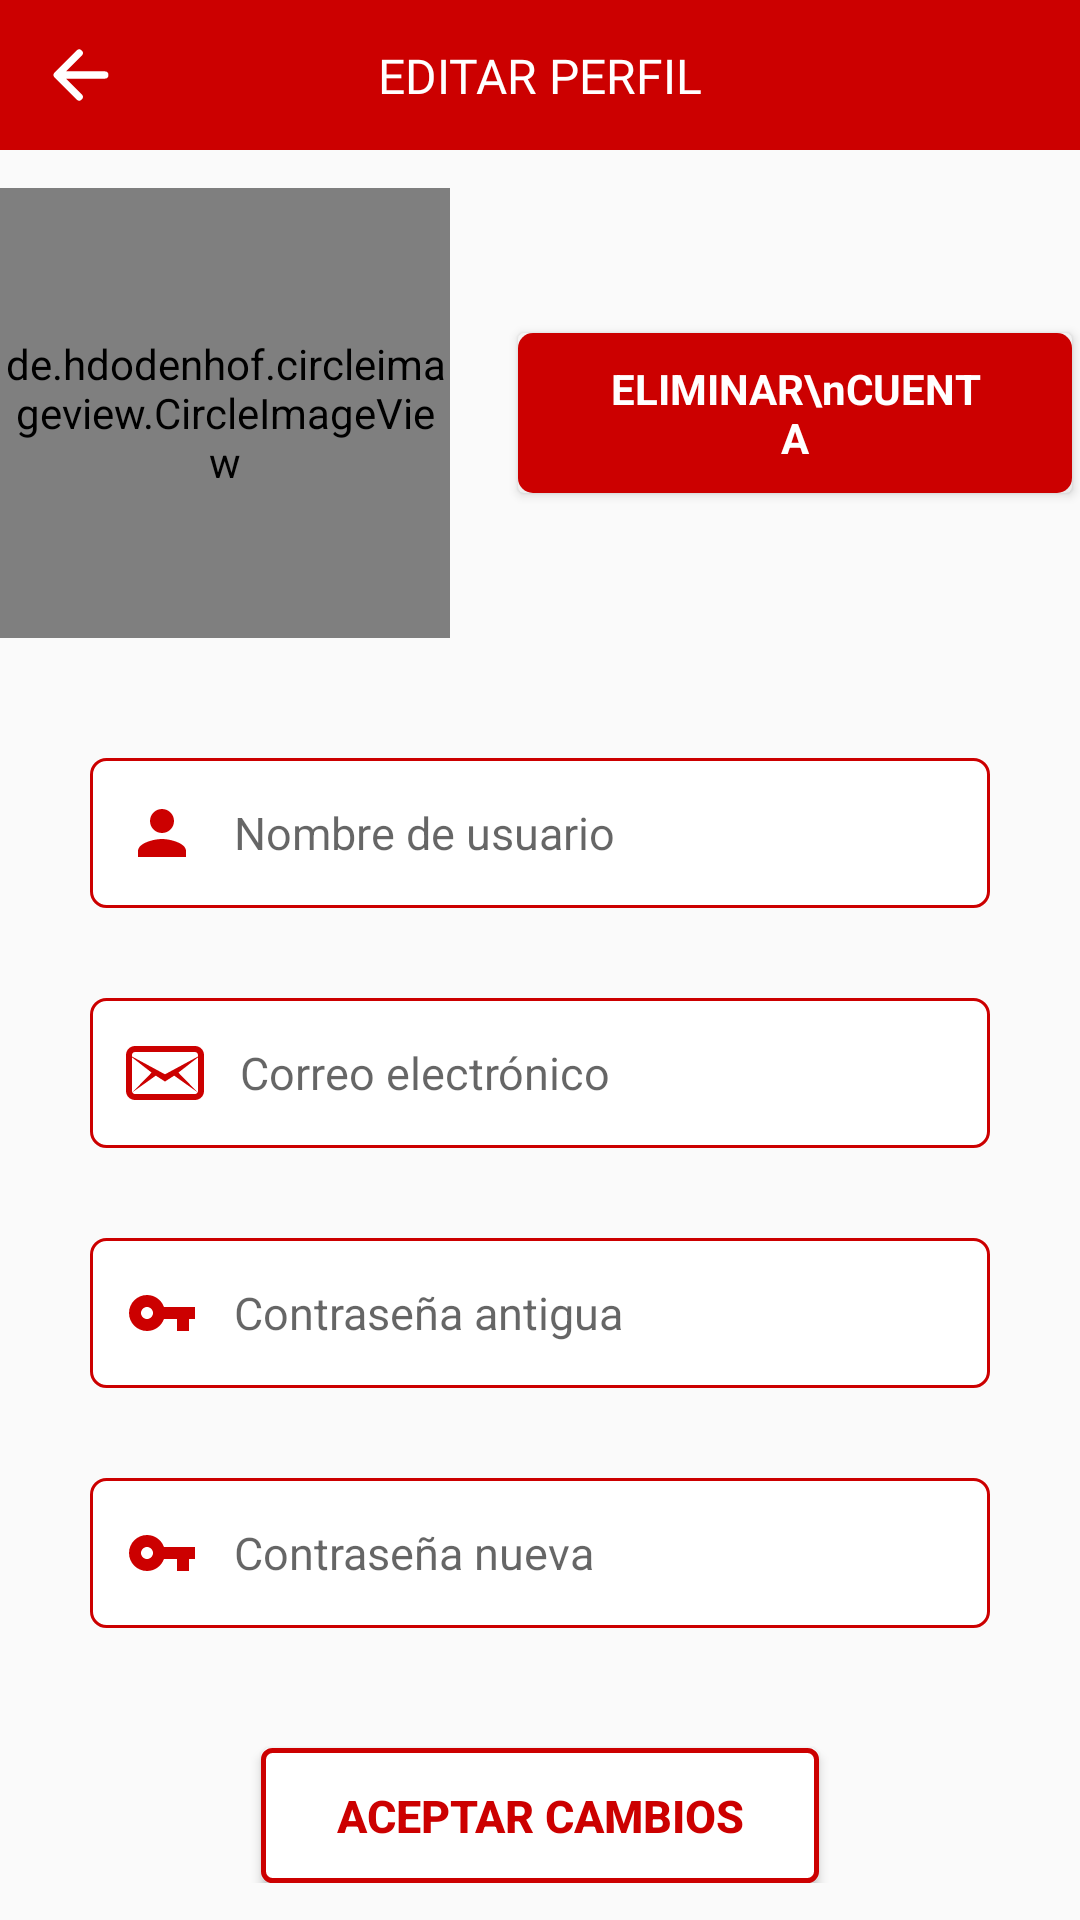

The Android layout XML behind this screen, and the referenced resources:
<!-- AndroidManifest.xml: application theme Theme.TFGKotlin -->
<!-- res/layout/fragment_edit_admin_profile.xml -->
<?xml version="1.0" encoding="utf-8"?>
<LinearLayout xmlns:android="http://schemas.android.com/apk/res/android"
    xmlns:app="http://schemas.android.com/apk/res-auto"
    xmlns:tools="http://schemas.android.com/tools"
    android:layout_width="match_parent"
    android:layout_height="match_parent"
    android:orientation="vertical"
    tools:context=".activities.RegisterAdmin">

    <LinearLayout
        android:id="@+id/editAdminLayout"
        android:layout_width="match_parent"
        android:layout_height="50dp"
        android:background="@color/granet"
        android:orientation="vertical"
        app:layout_constraintEnd_toEndOf="parent"
        app:layout_constraintStart_toStartOf="parent"
        app:layout_constraintTop_toTopOf="parent">

        <androidx.constraintlayout.widget.ConstraintLayout
            android:layout_width="match_parent"
            android:layout_height="match_parent">

            <ImageView
                android:id="@+id/editAdminBack"
                android:layout_width="wrap_content"
                android:layout_height="wrap_content"
                android:padding="12dp"
                android:src="@drawable/edit_back"
                app:layout_constraintStart_toStartOf="parent"
                app:layout_constraintTop_toTopOf="parent" />

            <TextView
                android:id="@+id/titleEditAdmin"
                android:layout_width="wrap_content"
                android:layout_height="wrap_content"
                android:layout_gravity="center"
                android:fontFamily="@font/audiowide"
                android:text="@string/editar_perfil"
                android:textColor="@color/white"
                android:textSize="16sp"
                app:layout_constraintBottom_toBottomOf="parent"
                app:layout_constraintEnd_toEndOf="parent"
                app:layout_constraintStart_toStartOf="parent"
                app:layout_constraintTop_toTopOf="parent" />
        </androidx.constraintlayout.widget.ConstraintLayout>
    </LinearLayout>

    <androidx.constraintlayout.widget.ConstraintLayout
        android:layout_width="match_parent"
        android:layout_height="match_parent">

        <LinearLayout
            android:layout_width="wrap_content"
            android:layout_height="wrap_content"
            android:layout_gravity="center"
            android:gravity="center"
            android:orientation="vertical"
            app:layout_constraintBottom_toBottomOf="parent"
            app:layout_constraintEnd_toEndOf="parent"
            app:layout_constraintStart_toStartOf="parent"
            app:layout_constraintTop_toTopOf="parent">

            <LinearLayout
                android:id="@+id/editAdminLayoutImg"
                android:layout_width="wrap_content"
                android:layout_height="wrap_content"
                android:gravity="center_vertical"
                android:orientation="horizontal">

                <de.hdodenhof.circleimageview.CircleImageView
                    android:id="@+id/editAdminImg"
                    android:layout_width="150dp"
                    android:layout_height="150dp"
                    android:layout_marginEnd="20dp"
                    android:foregroundGravity="center"
                    android:src="@drawable/profile"
                    app:civ_border_color="@color/granet"
                    app:civ_border_width="2dp" />

                <androidx.cardview.widget.CardView
                    android:layout_width="wrap_content"
                    android:layout_height="wrap_content"
                    android:layout_gravity="center"
                    app:cardUseCompatPadding="true">

                    <LinearLayout
                        android:id="@+id/deleteAdmin"
                        android:layout_width="match_parent"
                        android:layout_height="match_parent"
                        android:background="@drawable/delete_account_btn"
                        android:elevation="10dp"
                        android:gravity="center"
                        android:orientation="vertical"
                        android:paddingStart="30dp"
                        android:paddingTop="9dp"
                        android:paddingEnd="30dp"
                        android:paddingBottom="9dp">

                        <TextView
                            android:layout_width="wrap_content"
                            android:layout_height="wrap_content"
                            android:gravity="center"
                            android:text="ELIMINAR\nCUENTA"
                            android:textColor="@color/white"
                            android:textSize="14sp"
                            android:textStyle="bold" />
                    </LinearLayout>
                </androidx.cardview.widget.CardView>
            </LinearLayout>

            <LinearLayout
                android:layout_width="300dp"
                android:layout_height="wrap_content"
                android:layout_marginTop="40dp"
                android:gravity="center"
                android:orientation="vertical">

                <EditText
                    android:id="@+id/editAdminName"
                    android:layout_width="match_parent"
                    android:layout_height="50dp"
                    android:background="@drawable/small_red_stroke"
                    android:drawableStart="@drawable/person"
                    android:drawablePadding="12dp"
                    android:hint="@string/nombre_de_usuario"
                    android:inputType="text"
                    android:maxLength="13"
                    android:padding="12dp"
                    android:textSize="15sp" />

                <EditText
                    android:id="@+id/editAdminEmail"
                    android:layout_width="match_parent"
                    android:layout_height="50dp"
                    android:layout_marginTop="30dp"
                    android:background="@drawable/small_red_stroke"
                    android:drawableStart="@drawable/email"
                    android:drawablePadding="12dp"
                    android:hint="Correo electrónico"
                    android:inputType="textEmailAddress"
                    android:maxLength="30"
                    android:padding="12dp"
                    android:textSize="15sp" />

                <EditText
                    android:id="@+id/editAdminPass"
                    android:layout_width="match_parent"
                    android:layout_height="50dp"
                    android:layout_marginTop="30dp"
                    android:background="@drawable/small_red_stroke"
                    android:drawableStart="@drawable/key"
                    android:drawablePadding="12dp"
                    android:hint="Contraseña antigua"
                    android:inputType="textPassword"
                    android:longClickable="false"
                    android:maxLength="16"
                    android:padding="12dp"
                    android:textSize="15sp" />

                <EditText
                    android:id="@+id/newAdminPass"
                    android:layout_width="match_parent"
                    android:layout_height="50dp"
                    android:layout_marginTop="30dp"
                    android:background="@drawable/small_red_stroke"
                    android:drawableStart="@drawable/key"
                    android:drawablePadding="12dp"
                    android:hint="Contraseña nueva"
                    android:inputType="textPassword"
                    android:longClickable="false"
                    android:maxLength="16"
                    android:padding="12dp"
                    android:textSize="15sp" />

                <Button
                    android:id="@+id/acceptEditAdmin"
                    android:layout_width="wrap_content"
                    android:layout_height="45dp"
                    android:layout_marginTop="40dp"
                    android:background="@drawable/red_stroke_custom"
                    android:paddingStart="25dp"
                    android:paddingEnd="25dp"
                    android:text="@string/aceptar_cambios"
                    android:textColor="@color/granet"
                    android:textSize="15sp"
                    android:textStyle="bold"
                    app:layout_constraintBottom_toBottomOf="parent"
                    app:layout_constraintEnd_toEndOf="parent"
                    app:layout_constraintStart_toStartOf="parent"
                    app:layout_constraintTop_toBottomOf="@+id/layoutAdminNav" />
            </LinearLayout>
        </LinearLayout>
    </androidx.constraintlayout.widget.ConstraintLayout>
</LinearLayout>
<!-- resources referenced by this layout -->
<resources>
  <color name="granet">#CC0000</color>
  <color name="white">#FFFFFFFF</color>
  <!-- drawable delete_account_btn (drawable) -->
  <?xml version="1.0" encoding="utf-8"?>
  <selector xmlns:android="http://schemas.android.com/apk/res/android" android:shape="rectangle">
      <item>
          <shape>
              <solid android:color="@color/granet" />
              <corners android:radius="5dp" />
          </shape>
      </item>
  </selector>
  <!-- drawable edit_back (drawable) -->
  <?xml version="1.0" encoding="utf-8"?>
  <vector xmlns:android="http://schemas.android.com/apk/res/android"
      android:width="30dp"
      android:height="30dp"
      android:viewportWidth="512"
      android:viewportHeight="512">
  
      <path
          android:strokeColor="#ffff"
          android:strokeWidth="48"
          android:strokeLineJoin="round"
          android:strokeLineCap="round"
          android:pathData="M244 400L100 256l144-144M120 256h292" />
  </vector>
  <!-- drawable email (drawable) -->
  <?xml version="1.0" encoding="utf-8"?>
  <vector xmlns:android="http://schemas.android.com/apk/res/android"
      android:width="26dp"
      android:height="26dp"
      android:viewportWidth="26"
      android:viewportHeight="26">
  
      <path
          android:fillColor="#CC0000"
          android:pathData="M3 4C1.344 4 0 5.344 0 7v12c0 1.656 1.344 3 3 3h20c1.656 0 3-1.344 3-3V7c0-1.656-1.344-3-3-3zm0 2h20c0.551 0 1 0.449 1 1v0.5l-11 5.938L2 7.5V7c0-0.551 0.449 -1 1-1M2 7.781l6.531 5.094l-6.406 6.563l7.813-5.563L13 15.844l3.063-1.969l7.812 5.563l-6.406-6.563L24 7.781V19a0.95 0.95 0 0 1-0.125 0.438 c-0.165 0.325 -0.486 0.562 -0.875 0.562 H3c-0.389 0-0.71-0.237-0.875-0.563A0.95 0.95 0 0 1 2 19z" />
  </vector>
  <!-- drawable key (drawable) -->
  <vector xmlns:android="http://schemas.android.com/apk/res/android" android:height="24dp" android:tint="#CC0000" android:viewportHeight="24" android:viewportWidth="24" android:width="24dp">
        
      <path android:fillColor="@android:color/white" android:pathData="M12.65,10C11.83,7.67 9.61,6 7,6c-3.31,0 -6,2.69 -6,6s2.69,6 6,6c2.61,0 4.83,-1.67 5.65,-4H17v4h4v-4h2v-4H12.65zM7,14c-1.1,0 -2,-0.9 -2,-2s0.9,-2 2,-2 2,0.9 2,2 -0.9,2 -2,2z"/>
      
  </vector>
  <!-- drawable person (drawable) -->
  <vector xmlns:android="http://schemas.android.com/apk/res/android" android:height="24dp" android:tint="#CC0000" android:viewportHeight="24" android:viewportWidth="24" android:width="24dp">
        
      <path android:fillColor="@android:color/white" android:pathData="M12,12c2.21,0 4,-1.79 4,-4s-1.79,-4 -4,-4 -4,1.79 -4,4 1.79,4 4,4zM12,14c-2.67,0 -8,1.34 -8,4v2h16v-2c0,-2.66 -5.33,-4 -8,-4z"/>
      
  </vector>
  <!-- drawable red_stroke_custom (drawable) -->
  <?xml version="1.0" encoding="utf-8"?>
  <layer-list xmlns:android="http://schemas.android.com/apk/res/android" android:shape="rectangle">
      <item>
          <shape>
              <solid android:color="@color/white" />
              <stroke android:width="1.7dp" android:color="@color/granet" />
              <corners android:radius="3dp" />
          </shape>
      </item>
  </layer-list>
  <!-- drawable small_red_stroke (drawable) -->
  <?xml version="1.0" encoding="utf-8"?>
  <layer-list xmlns:android="http://schemas.android.com/apk/res/android" android:shape="rectangle">
      <item>
          <shape>
              <solid android:color="@color/white" />
              <stroke android:width="1dp" android:color="@color/granet" />
              <corners android:radius="5dp" />
          </shape>
      </item>
  </layer-list>
  <string name="aceptar_cambios">ACEPTAR CAMBIOS</string>
  <string name="editar_perfil">EDITAR PERFIL</string>
  <string name="nombre_de_usuario">Nombre de usuario</string>
  <style name="Theme.TFGKotlin" parent="Base.Theme.TFGKotlin" />
  <style name="Base.Theme.TFGKotlin" parent="Theme.AppCompat.Light.NoActionBar">
          <item name="colorPrimary">#CC0000</item>
  
          <item name="android:statusBarColor">@color/granet</item>
      </style>
</resources>
